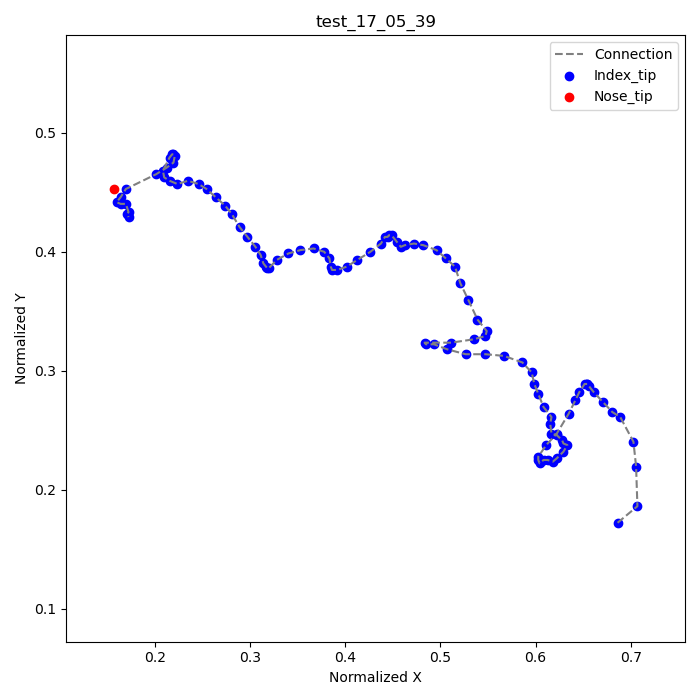

The table this chart was drawn from, first rows:
frame, index_tip_x, index_tip_y, nose_tip_x, nose_tip_y
47, 0.6861, 0.1722, 0.1569, 0.4528
51, 0.7069, 0.1861, , 
53, 0.7056, 0.2194, , 
54, 0.7028, 0.2403, , 
55, 0.6889, 0.2611, , 
56, 0.6806, 0.2653, , 
57, 0.6708, 0.2736, , 
58, 0.6611, 0.2819, , 
59, 0.6556, 0.2875, , 
60, 0.6542, 0.2889, , 
61, 0.6542, 0.2889, , 
62, 0.6514, 0.2889, , 
63, 0.6458, 0.2819, , 
64, 0.6417, 0.275, , 
65, 0.6347, 0.2639, , 
66, 0.6222, 0.2472, , 
67, 0.6111, 0.2375, , 
68, 0.6028, 0.2278, , 
69, 0.6028, 0.225, , 
70, 0.6042, 0.2222, , 
71, 0.6083, 0.225, , 
72, 0.6125, 0.225, , 
73, 0.6181, 0.2236, , 
74, 0.6222, 0.2264, , 
75, 0.6292, 0.2319, , 
76, 0.6333, 0.2375, , 
77, 0.6292, 0.2389, , 
78, 0.6278, 0.2417, , 
79, 0.6222, 0.2458, , 
80, 0.6167, 0.2472, , 
81, 0.6153, 0.2556, , 
82, 0.6167, 0.2611, , 
83, 0.6083, 0.2694, , 
84, 0.6028, 0.2806, , 
85, 0.5986, 0.2889, , 
86, 0.5958, 0.2986, , 
87, 0.5861, 0.3069, , 
88, 0.5667, 0.3125, , 
89, 0.5472, 0.3139, , 
90, 0.5264, 0.3139, , 
91, 0.5069, 0.3181, , 
92, 0.4931, 0.3222, , 
93, 0.4847, 0.3222, , 
94, 0.4833, 0.3236, , 
95, 0.5111, 0.3236, , 
96, 0.5347, 0.3264, , 
97, 0.5472, 0.3292, , 
98, 0.5486, 0.3333, , 
99, 0.5389, 0.3431, , 
100, 0.5292, 0.3597, , 
101, 0.5208, 0.3736, , 
102, 0.5153, 0.3875, , 
103, 0.5056, 0.3944, , 
104, 0.4958, 0.4014, , 
105, 0.4819, 0.4056, , 
106, 0.4722, 0.4069, , 
107, 0.4625, 0.4056, , 
108, 0.4583, 0.4042, , 
109, 0.4542, 0.4083, , 
110, 0.4486, 0.4139, , 
... 49 more rows
